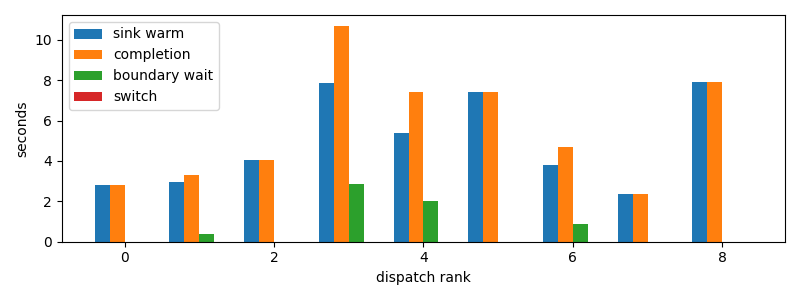

Values plotted in this chart, from the file beside it:
dispatch_rank, id, action, first_token_s, sink_warm_s, completion_s, source_boundary_wait_s, switch_downtime_s
0, claude:3ab49446-c806-6a06-d8f3-51d00da9a…, R, 2.547, 2.823, 2.828, 0.005162, 1.71661376953125e-05
1, codex:e4fa4daa-9887-f50a-b110-c9378383c7…, R, 2.959, 2.959, 3.327, 0.3682, 1.6927719116210938e-05
2, codex:1db326cd-3c43-ad82-b907-27bc1f12c2…, R, 4.068, 4.068, 4.068, 2.5272369384765625e-05, 5.245208740234375e-06
3, codex:e717fd54-aecf-8710-559b-8d23833866…, R, 7.686, 7.845, 10.69, 2.848, 2.0265579223632812e-05
4, codex:362639e1-f680-4bda-bd1e-8f149f7717…, R, 5.256, 5.393, 7.407, 2.014, 1.5497207641601562e-05
5, codex:a9de70aa-f71f-9b95-5469-d6b3ec0b3f…, R, 7.263, 7.401, 7.401, 1.7642974853515625e-05, 3.5762786865234375e-06
6, claude:beb7fbf4-6556-b9f2-f2be-d69abc179…, R, 3.803, 3.803, 4.674, 0.8709, 2.6702880859375e-05
7, codex:e6744833-786a-9c87-c539-3a40cda506…, R, 2.373, 2.373, 2.373, 2.0503997802734375e-05, 6.198883056640625e-06
8, codex:773fe603-6c37-a82b-eb79-8a2c5c0d1c…, R, 7.894, 7.894, 7.894, 3.838539123535156e-05, 5.245208740234375e-06
